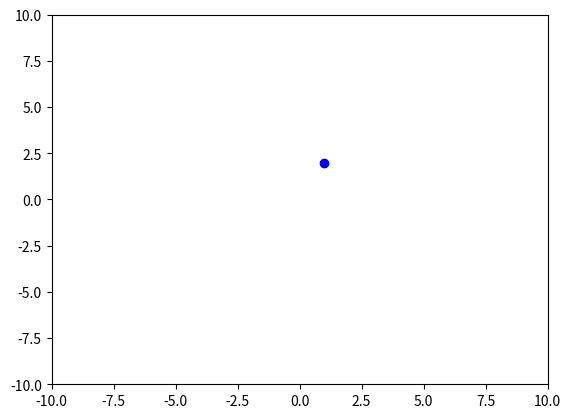

Write Python code to recreate this figure.
import numpy as np
import matplotlib.pyplot as plt
from matplotlib.animation import FuncAnimation


class GraphAnimation:
    def __init__(self, xlim=(-10, 10), ylim=(-10, 10)):
        self.fig, self.ax = plt.subplots()
        self.points, = self.ax.plot([], [], 'bo')
        self.xlim = xlim
        self.ylim = ylim
        self.ax.set_xlim(*xlim)
        self.ax.set_ylim(*ylim)
        self.points.set_data([], [])
        self.frames = []

    def update(self, frame):
        if len(frame) == self.total_frames:
            self.ani.event_source.stop()
        x, y = zip(*frame)
        self.points.set_data(x, y)
        return self.points,

    def animate(self):
        self.total_frames = len(self.frames)
        self.ani = FuncAnimation(
            self.fig, self.update, frames=self.frames, interval=200, blit=True)
        plt.show()


def main():
    # Pontos a serem adicionados à animação
    points_list = [[(1, 2)], [(1, 2), (3, 4)], [(1, 2), (3, 4), (5, 6)]]

    graph_anim = GraphAnimation()
    for points in points_list:
        graph_anim.frames.append(points)
    graph_anim.animate()


if __name__ == "__main__":
    main()
